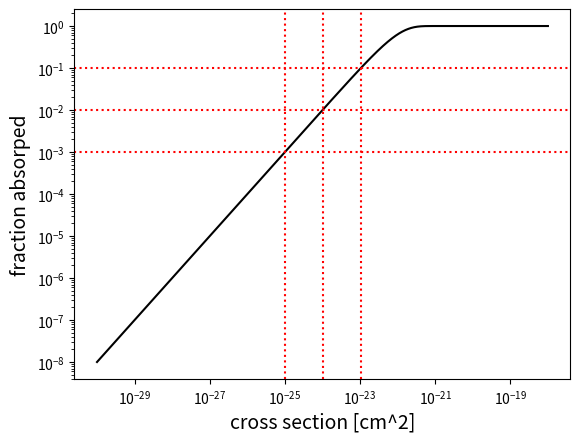

The matplotlib source for this figure:
import numpy as np

h0 = 1e4    # scale height for atmosphere, in m
mass_density = 1.2041  # kg/m^3
number_density = 2.504e25    # molecules per m^3


def get_propagation_distance(attenuation, theta, hs):
    # mask for rays that are propagated
    mask = (attenuation > 0)
    alpha = attenuation * h0 / np.cos(theta)
    u = np.random.random(theta.size)
    inner_log = np.zeros(theta.size)
    # check for rays that have interaction in atmosphere
    inner_log[mask] = 1 + np.log(1-u[mask]) / alpha[mask]
    # if the argument of the logarithm becomes smaller zero, the ray left the atmosphere
    mask = mask & (inner_log > 0)
    distance = -1/np.cos(theta[mask]) * (h0 * np.log(inner_log[inner_log > 0]) + hs[mask])
    return mask, distance


class Atmosphere:

    def __init__(self, gases):
        if not hasattr(gases, '__iter__'):
            gases = [gases]
        self.gases = gases

    def get_distance(self, nu, theta, hs):
        attenuation = np.zeros(nu.shape)
        for gas in self.gases:
            attenuation += number_density * gas.get_attenuation(nu)
        return get_propagation_distance(attenuation, theta, hs)


if __name__ == "__main__":
    import matplotlib.pyplot as plt
    # show as a function of the cross section which fraction of upgoing
    # rays are blocked in the atsmosphere
    cross_sections = np.logspace(-30, -18, 100000)  # in cm^2
    attenuation = cross_sections * 1e-4 * number_density * 0.0004
    block = 1 - np.exp(-attenuation*h0)
    plt.plot(cross_sections, block, color='k')
    for frac in [0.1, 0.01, 0.001]:
        plt.axhline(frac, color='red', linestyle='dotted')
        idx = np.argmin(np.abs(block - frac))
        plt.axvline(cross_sections[idx], color='red', linestyle='dotted')
    plt.xscale('log')
    plt.yscale('log')
    plt.xlabel('cross section [cm^2]', fontsize=14)
    plt.ylabel('fraction absorped', fontsize=14)
    plt.show()
